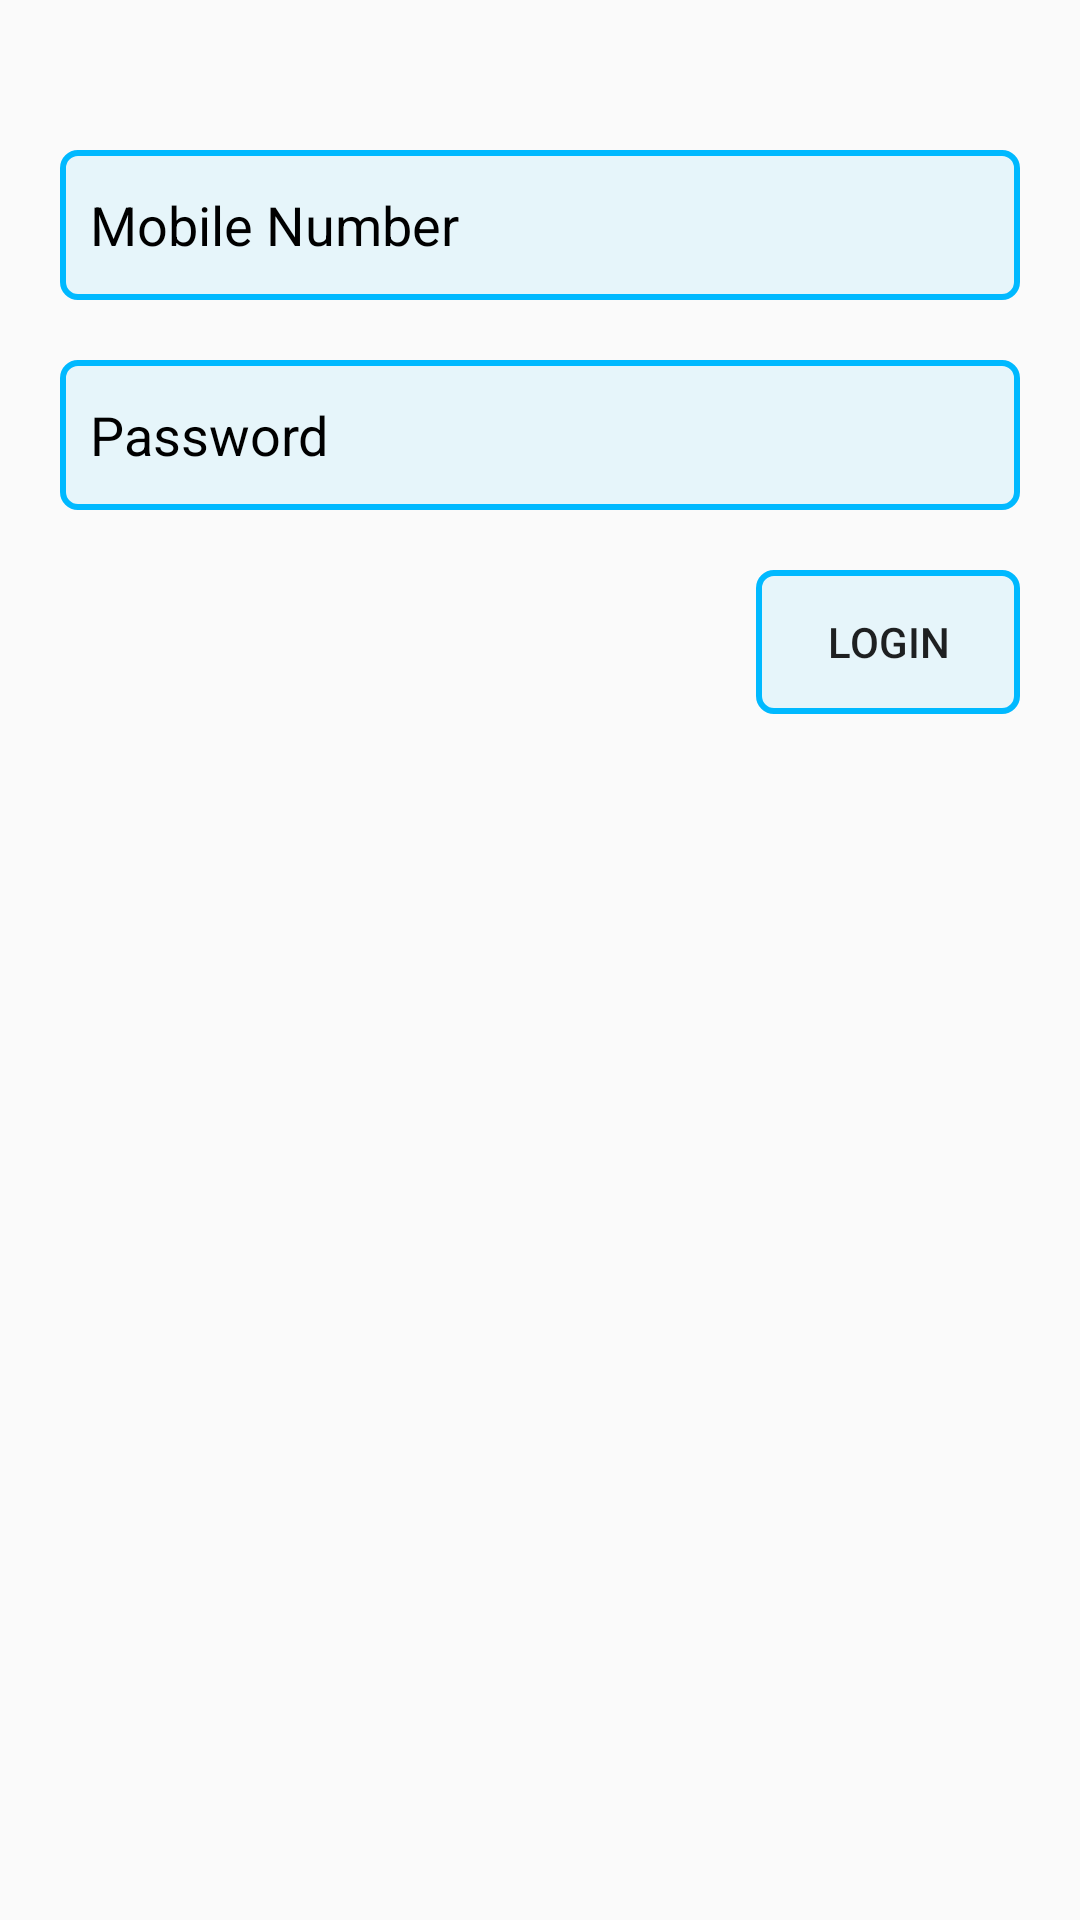

Write the Android layout XML for this screen, with the resource values it uses.
<!-- AndroidManifest.xml: application theme Theme.Schedular20.theme -->
<!-- res/layout/bottom_sheet_login.xml -->
<?xml version="1.0" encoding="utf-8"?>
<LinearLayout xmlns:android="http://schemas.android.com/apk/res/android"
    android:orientation="vertical" android:layout_width="match_parent"
    android:layout_height="match_parent">

    <EditText
        android:id="@+id/l_user"
        android:layout_width="match_parent"
        android:layout_height="50dp"
        android:background="@drawable/l_bg"
        android:layout_marginLeft="20dp"
        android:hint="Mobile Number"
        android:textColorHint="@color/black"
        android:paddingLeft="10dp"
        android:textColor="@color/black"
        android:layout_marginRight="20dp"
        android:layout_marginTop="50dp"/>

    <EditText
        android:id="@+id/l_pass"
        android:layout_width="match_parent"
        android:layout_height="50dp"
        android:background="@drawable/l_bg"
        android:layout_marginLeft="20dp"
        android:hint="Password"
        android:inputType="textPassword"
        android:textColorHint="@color/black"
        android:paddingLeft="10dp"
        android:textColor="@color/black"
        android:layout_marginRight="20dp"
        android:layout_marginTop="20dp"/>

    <Button
        android:id="@+id/l_btn"
        android:layout_width="wrap_content"
        android:layout_height="wrap_content"
        android:text="login"
        android:background="@drawable/l_bg"
        android:layout_gravity="right"
        android:layout_marginTop="20dp"
        android:layout_marginRight="20dp"
        android:layout_marginBottom="50dp"
       />

</LinearLayout>
<!-- resources referenced by this layout -->
<resources>
  <color name="black">#FF000000</color>
  <!-- drawable l_bg (drawable) -->
  <?xml version="1.0" encoding="utf-8"?>
  <shape android:shape="rectangle" xmlns:android="http://schemas.android.com/apk/res/android">
  <stroke android:width="2dp" android:color="#00B9FF" />
      <solid android:color="#1400B9FF"/>
      <corners android:radius="5dp"/>
  </shape>
  <style name="Theme.Schedular20.theme" parent="Theme.AppCompat.Light.NoActionBar">
          
          <item name="colorPrimary">@color/purple_500</item>
          <item name="colorPrimaryVariant">@color/purple_700</item>
          <item name="colorOnPrimary">@color/white</item>
          
          <item name="colorSecondary">@color/teal_200</item>
          <item name="colorSecondaryVariant">@color/teal_700</item>
          <item name="colorOnSecondary">@color/black</item>
  
          <item name="color">@color/splash</item>
          
          <item name="android:statusBarColor" tools:targetApi="l">?attr/color</item>
  
          
      </style>
  <color name="purple_500">#FF6200EE</color>
  <color name="purple_700">#FF3700B3</color>
  <color name="white">#FFFFFFFF</color>
  <color name="teal_200">#FF03DAC5</color>
  <color name="teal_700">#FF018786</color>
  <color name="splash">#0F67AA</color>
</resources>
